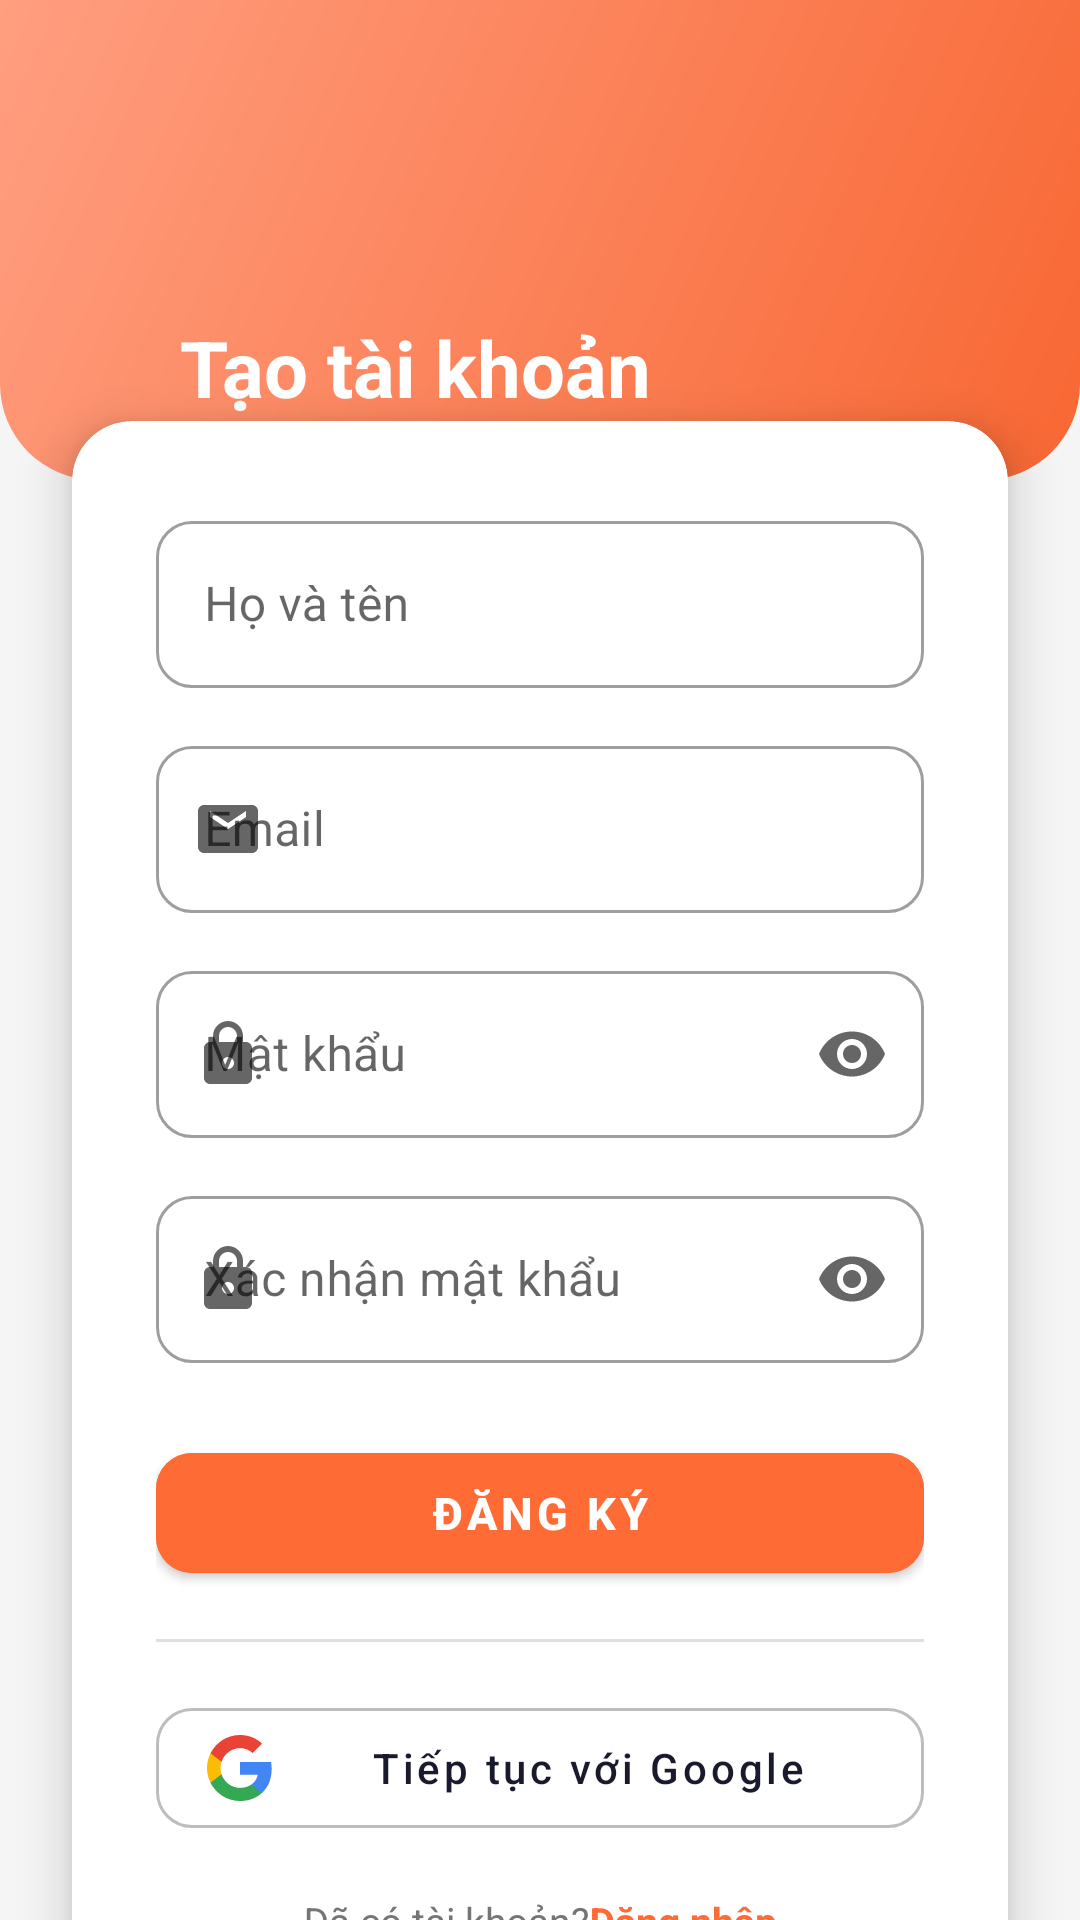

Android layout source for this screen:
<!-- AndroidManifest.xml: application theme Theme.SnackAdmin -->
<!-- res/layout/activity_register.xml -->
<?xml version="1.0" encoding="utf-8"?>
<androidx.core.widget.NestedScrollView
    xmlns:android="http://schemas.android.com/apk/res/android"
    xmlns:app="http://schemas.android.com/apk/res-auto"
    android:layout_width="match_parent"
    android:layout_height="match_parent"
    android:background="@color/bg_dark"
    android:fillViewport="true">

    <androidx.constraintlayout.widget.ConstraintLayout
        android:layout_width="match_parent"
        android:layout_height="wrap_content">

        
        <View
            android:id="@+id/viewHeader"
            android:layout_width="0dp"
            android:layout_height="160dp"
            android:background="@drawable/bg_gradient_header"
            app:layout_constraintTop_toTopOf="parent"
            app:layout_constraintStart_toStartOf="parent"
            app:layout_constraintEnd_toEndOf="parent"/>

        
        <TextView
            android:id="@+id/tvTitle"
            android:layout_width="wrap_content"
            android:layout_height="wrap_content"
            android:layout_marginStart="60dp"
            android:layout_marginBottom="20dp"
            android:text="@string/hint_create_account"
            android:textColor="#FFFFFF"
            android:textSize="26sp"
            android:textStyle="bold"
            app:layout_constraintBottom_toBottomOf="@id/viewHeader"
            app:layout_constraintStart_toStartOf="parent" />

        <androidx.cardview.widget.CardView
            android:id="@+id/cardForm"
            android:layout_width="0dp"
            android:layout_height="wrap_content"
            android:layout_marginHorizontal="24dp"
            app:cardCornerRadius="20dp"
            app:cardElevation="10dp"
            app:cardBackgroundColor="@color/card_bg"
            app:layout_constraintTop_toBottomOf="@id/viewHeader"
            app:layout_constraintStart_toStartOf="parent"
            app:layout_constraintEnd_toEndOf="parent"
            android:layout_marginTop="-20dp">

            <LinearLayout
                android:layout_width="match_parent"
                android:layout_height="wrap_content"
                android:orientation="vertical"
                android:padding="28dp">

                <com.google.android.material.textfield.TextInputLayout
                    android:layout_width="match_parent"
                    android:layout_height="wrap_content"
                    android:hint="@string/label_full_name"
                    style="@style/Widget.MaterialComponents.TextInputLayout.OutlinedBox"
                    app:startIconDrawable="@drawable/ic_person"
                    app:boxCornerRadiusTopStart="12dp"
                    app:boxCornerRadiusTopEnd="12dp"
                    app:boxCornerRadiusBottomStart="12dp"
                    app:boxCornerRadiusBottomEnd="12dp">
                    <com.google.android.material.textfield.TextInputEditText
                        android:id="@+id/etFullName"
                        android:layout_width="match_parent"
                        android:layout_height="wrap_content"
                        android:inputType="textPersonName"/>
                </com.google.android.material.textfield.TextInputLayout>

                <com.google.android.material.textfield.TextInputLayout
                    android:layout_width="match_parent"
                    android:layout_height="wrap_content"
                    android:layout_marginTop="14dp"
                    android:hint="@string/label_email"
                    style="@style/Widget.MaterialComponents.TextInputLayout.OutlinedBox"
                    app:startIconDrawable="@drawable/ic_email"
                    app:boxCornerRadiusTopStart="12dp"
                    app:boxCornerRadiusTopEnd="12dp"
                    app:boxCornerRadiusBottomStart="12dp"
                    app:boxCornerRadiusBottomEnd="12dp">
                    <com.google.android.material.textfield.TextInputEditText
                        android:id="@+id/etEmail"
                        android:layout_width="match_parent"
                        android:layout_height="wrap_content"
                        android:inputType="textEmailAddress"/>
                </com.google.android.material.textfield.TextInputLayout>

                <com.google.android.material.textfield.TextInputLayout
                    android:layout_width="match_parent"
                    android:layout_height="wrap_content"
                    android:layout_marginTop="14dp"
                    android:hint="@string/label_password"
                    style="@style/Widget.MaterialComponents.TextInputLayout.OutlinedBox"
                    app:startIconDrawable="@drawable/ic_lock"
                    app:endIconMode="password_toggle"
                    app:boxCornerRadiusTopStart="12dp"
                    app:boxCornerRadiusTopEnd="12dp"
                    app:boxCornerRadiusBottomStart="12dp"
                    app:boxCornerRadiusBottomEnd="12dp">
                    <com.google.android.material.textfield.TextInputEditText
                        android:id="@+id/etPassword"
                        android:layout_width="match_parent"
                        android:layout_height="wrap_content"
                        android:inputType="textPassword"/>
                </com.google.android.material.textfield.TextInputLayout>

                <com.google.android.material.textfield.TextInputLayout
                    android:layout_width="match_parent"
                    android:layout_height="wrap_content"
                    android:layout_marginTop="14dp"
                    android:hint="@string/label_confirm_password"
                    style="@style/Widget.MaterialComponents.TextInputLayout.OutlinedBox"
                    app:startIconDrawable="@drawable/ic_lock"
                    app:endIconMode="password_toggle"
                    app:boxCornerRadiusTopStart="12dp"
                    app:boxCornerRadiusTopEnd="12dp"
                    app:boxCornerRadiusBottomStart="12dp"
                    app:boxCornerRadiusBottomEnd="12dp">
                    <com.google.android.material.textfield.TextInputEditText
                        android:id="@+id/etConfirmPassword"
                        android:layout_width="match_parent"
                        android:layout_height="wrap_content"
                        android:inputType="textPassword"/>
                </com.google.android.material.textfield.TextInputLayout>

                <com.google.android.material.button.MaterialButton
                    android:id="@+id/btnRegister"
                    android:layout_width="match_parent"
                    android:layout_height="52dp"
                    android:layout_marginTop="24dp"
                    android:text="@string/btn_register"
                    android:textSize="15sp"
                    android:textStyle="bold"
                    app:cornerRadius="12dp"
                    android:backgroundTint="@color/primary_orange"/>

                <View
                    android:layout_width="match_parent"
                    android:layout_height="1dp"
                    android:background="#E0E0E0"
                    android:layout_marginVertical="16dp"/>

                <com.google.android.material.button.MaterialButton
                    android:id="@+id/btnGoogleRegister"
                    style="@style/Widget.MaterialComponents.Button.OutlinedButton"
                    android:layout_width="match_parent"
                    android:layout_height="52dp"
                    android:text="@string/btn_google_login"
                    android:textColor="@color/text_primary"
                    app:cornerRadius="12dp"
                    app:strokeColor="#BDBDBD"
                    app:icon="@drawable/ic_google"
                    app:iconTint="@null"
                    app:iconPadding="8dp"
                    android:textAllCaps="false"/>

                <LinearLayout
                    android:layout_width="match_parent"
                    android:layout_height="wrap_content"
                    android:layout_marginTop="16dp"
                    android:gravity="center"
                    android:orientation="horizontal">
                    <TextView
                        android:layout_width="wrap_content"
                        android:layout_height="wrap_content"
                        android:text="@string/msg_have_account"
                        android:textColor="@color/text_secondary"
                        android:textSize="13sp"/>
                    <TextView
                        android:id="@+id/tvLogin"
                        android:layout_width="wrap_content"
                        android:layout_height="wrap_content"
                        android:text="@string/link_login"
                        android:textColor="@color/primary_orange"
                        android:textStyle="bold"
                        android:textSize="13sp"/>
                </LinearLayout>

            </LinearLayout>
        </androidx.cardview.widget.CardView>

        <ProgressBar
            android:id="@+id/progressBar"
            android:layout_width="wrap_content"
            android:layout_height="wrap_content"
            android:visibility="gone"
            app:layout_constraintTop_toTopOf="parent"
            app:layout_constraintBottom_toBottomOf="parent"
            app:layout_constraintStart_toStartOf="parent"
            app:layout_constraintEnd_toEndOf="parent"/>

    </androidx.constraintlayout.widget.ConstraintLayout>
</androidx.core.widget.NestedScrollView>
<!-- resources referenced by this layout -->
<resources>
  <color name="bg_dark">#F5F5F5</color>
  <color name="card_bg">#FFFFFF</color>
  <color name="primary_orange">#FF6B35</color>
  <color name="text_primary">#1A1A2E</color>
  <color name="text_secondary">#757575</color>
  <!-- drawable bg_gradient_header (drawable) -->
  <?xml version="1.0" encoding="utf-8"?>
  <shape xmlns:android="http://schemas.android.com/apk/res/android">
      <gradient
          android:startColor="#F86733"
          android:endColor="#FF9E80"
          android:angle="135"/>
      <corners android:bottomLeftRadius="32dp" android:bottomRightRadius="32dp"/>
  </shape>
  <!-- drawable ic_email (drawable) -->
  <vector xmlns:android="http://schemas.android.com/apk/res/android"
      android:width="24dp"
      android:height="24dp"
      android:viewportWidth="24"
      android:viewportHeight="24"
      android:tint="?attr/colorControlNormal">
      <path
          android:fillColor="@android:color/white"
          android:pathData="M20,4H4C2.9,4 2,4.9 2,6v12c0,1.1 0.9,2 2,2h16c1.1,0 2,-0.9 2,-2V6C22,4.9 21.1,4 20,4zM18,8l-6,4l-6,-4V6l6,4l6,-4V8z" />
  </vector>
  <!-- drawable ic_google: vector/xml drawable (drawable, 2773 chars, omitted) -->
  <!-- drawable ic_lock (drawable) -->
  <vector xmlns:android="http://schemas.android.com/apk/res/android"
      android:width="24dp"
      android:height="24dp"
      android:viewportWidth="24"
      android:viewportHeight="24"
      android:tint="?attr/colorControlNormal">
      <path
          android:fillColor="@android:color/white"
          android:pathData="M18,8h-1V6c0,-2.76 -2.24,-5 -5,-5S7,3.24 7,6v2H6c-1.1,0 -2,0.9 -2,2v10c0,1.1 0.9,2 2,2h12c1.1,0 2,-0.9 2,-2V10C20,8.9 19.1,8 18,8zM9,6c0,-1.66 1.34,-3 3,-3s3,1.34 3,3v2H9V6zM12,17c-1.1,0 -2,-0.9 -2,-2s0.9,-2 2,-2s2,0.9 2,2S13.1,17 12,17z" />
  </vector>
  <string name="btn_google_login">Tiếp tục với Google</string>
  <string name="btn_register">Đăng ký</string>
  <string name="hint_create_account">Tạo tài khoản</string>
  <string name="label_confirm_password">Xác nhận mật khẩu</string>
  <string name="label_email">Email</string>
  <string name="label_full_name">Họ và tên</string>
  <string name="label_password">Mật khẩu</string>
  <string name="link_login">Đăng nhập</string>
  <string name="msg_have_account">Đã có tài khoản? </string>
  <style name="Theme.SnackAdmin" parent="Theme.MaterialComponents.Light.NoActionBar">
          <item name="colorPrimary">@color/primary_orange</item>
          <item name="colorPrimaryVariant">@color/primary_orange_dark</item>
          <item name="colorOnPrimary">#FFFFFF</item>
          <item name="colorSecondary">@color/primary_orange</item>
          <item name="colorOnSecondary">#FFFFFF</item>
          <item name="android:windowBackground">@color/bg_page</item>
          
          <item name="colorControlActivated">@color/primary_orange</item>
      </style>
  <color name="primary_orange_dark">#E55A28</color>
  <color name="bg_page">#F0F0F0</color>
</resources>
